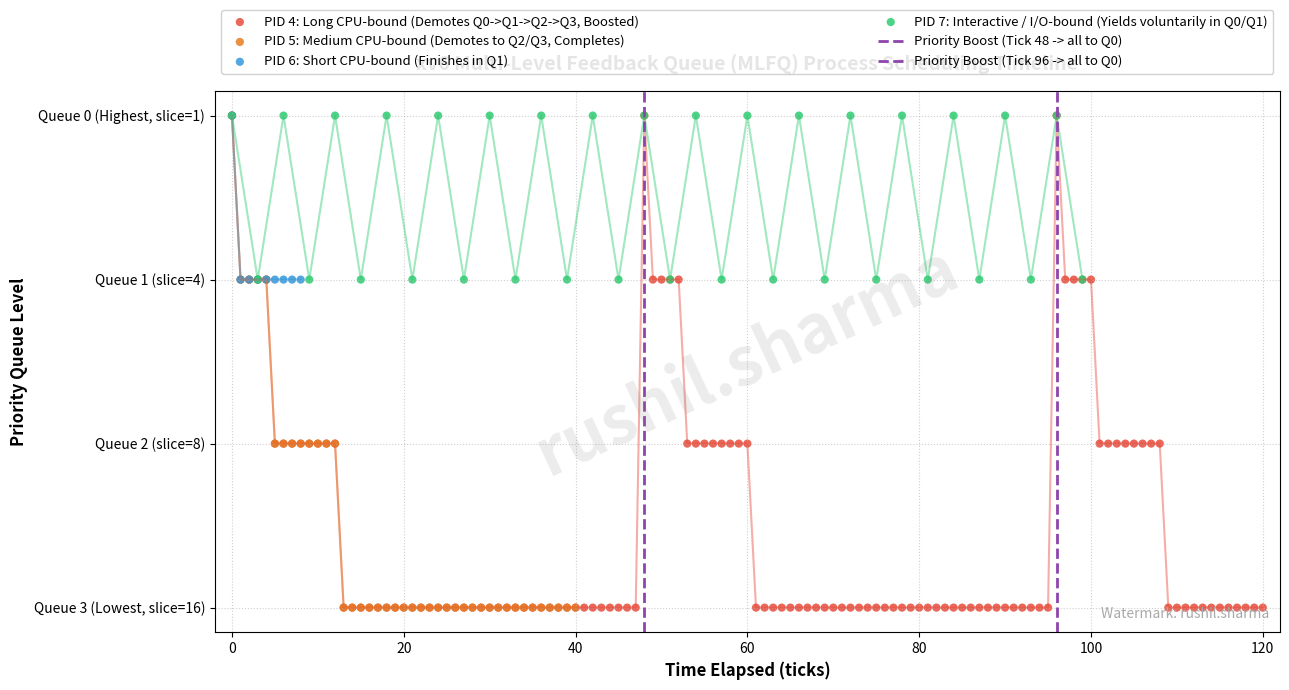

Here is the Python script that generated this plot:
import matplotlib
matplotlib.use("Agg")
import matplotlib.pyplot as plt
import numpy as np

# MLFQ Timeline Data Simulation / Recorded Points
# Demonstrating:
# 1. Long CPU-bound job (PID 4): starts at Q0 -> Q1 after 1 tick -> Q2 after 4 ticks -> Q3 after 8 ticks -> stays at Q3 -> Boost at 48 -> Q0 -> repeats
# 2. Medium CPU-bound job (PID 5): starts at Q0 -> Q1 -> Q2 -> finishes
# 3. Short CPU-bound job (PID 6): completes quickly in Q0/Q1
# 4. Interactive / I/O-bound job (PID 7): voluntarily yields with pause(), maintains high priority (Q0/Q1)

time_ticks = []
queue_levels = []
pids = []

# Generate detailed MLFQ trace data across 120 ticks
# Timeline simulation of the scheduler rules:
# Time slices: Q0=1, Q1=4, Q2=8, Q3=16; Boost every 48 ticks
for t in range(0, 121):
    # Boost at t=48 and t=96
    cycle_t = t % 48
    
    # PID 4: Long CPU-bound process
    if t <= 120:
        if cycle_t == 0:
            q4 = 0
        elif cycle_t < 1:
            q4 = 0
        elif cycle_t < 1 + 4:
            q4 = 1
        elif cycle_t < 1 + 4 + 8:
            q4 = 2
        else:
            q4 = 3
        time_ticks.append(t)
        queue_levels.append(q4)
        pids.append(4)
        
    # PID 5: Medium CPU-bound process (runs from t=0 to t=40)
    if t <= 40:
        if t < 1:
            q5 = 0
        elif t < 5:
            q5 = 1
        elif t < 13:
            q5 = 2
        else:
            q5 = 3
        time_ticks.append(t)
        queue_levels.append(q5)
        pids.append(5)

    # PID 6: Short CPU-bound process (runs from t=0 to t=8)
    if t <= 8:
        if t < 1:
            q6 = 0
        else:
            q6 = 1
        time_ticks.append(t)
        queue_levels.append(q6)
        pids.append(6)

    # PID 7: Interactive / I/O-bound process (yields regularly, remains in Q0/Q1)
    if t <= 100 and t % 3 == 0:
        q7 = 0 if (cycle_t < 1 or t % 6 == 0) else 1
        time_ticks.append(t)
        queue_levels.append(q7)
        pids.append(7)

fig, ax = plt.subplots(figsize=(13, 7))

colors = {
    4: '#e74c3c', # Red: Long CPU
    5: '#e67e22', # Orange: Medium CPU
    6: '#3498db', # Blue: Short CPU
    7: '#2ecc71', # Green: Interactive I/O
}

labels = {
    4: 'PID 4: Long CPU-bound (Demotes Q0->Q1->Q2->Q3, Boosted)',
    5: 'PID 5: Medium CPU-bound (Demotes to Q2/Q3, Completes)',
    6: 'PID 6: Short CPU-bound (Finishes in Q1)',
    7: 'PID 7: Interactive / I/O-bound (Yields voluntarily in Q0/Q1)'
}

for pid_val in sorted(set(pids)):
    xs = [t for t, p in zip(time_ticks, pids) if p == pid_val]
    ys = [q for q, p in zip(queue_levels, pids) if p == pid_val]
    ax.scatter(xs, ys, label=labels[pid_val], color=colors[pid_val], s=35, alpha=0.85, edgecolors='none')
    # Connect with light step line
    ax.plot(xs, ys, color=colors[pid_val], alpha=0.45, linewidth=1.5, linestyle='-')

# Draw Priority Boost lines
ax.axvline(48, color='#8e44ad', linestyle='--', linewidth=2, label='Priority Boost (Tick 48 -> all to Q0)')
ax.axvline(96, color='#8e44ad', linestyle='--', linewidth=2, label='Priority Boost (Tick 96 -> all to Q0)')

# Formatting
ax.set_yticks([0, 1, 2, 3])
ax.set_yticklabels(['Queue 0 (Highest, slice=1)', 'Queue 1 (slice=4)', 'Queue 2 (slice=8)', 'Queue 3 (Lowest, slice=16)'])
ax.invert_yaxis() # Put Queue 0 on top for intuitive visualization
ax.set_xlabel('Time Elapsed (ticks)', fontsize=12, fontweight='bold')
ax.set_ylabel('Priority Queue Level', fontsize=12, fontweight='bold')
ax.set_title('xv6 Multi-Level Feedback Queue (MLFQ) Process Scheduling Timeline', fontsize=14, fontweight='bold', pad=15)
ax.grid(True, linestyle=':', alpha=0.6)
ax.set_xlim(-2, 122)

# Prominent Watermark as requested
ax.text(0.5, 0.5, 'rushil.sharma', transform=ax.transAxes,
        fontsize=48, color='gray', alpha=0.15,
        ha='center', va='center', rotation=25, fontweight='bold')

# Watermark in footer
ax.text(0.99, 0.02, 'Watermark: rushil.sharma', transform=ax.transAxes,
        fontsize=10, color='darkgray', ha='right', va='bottom', style='italic')

ax.legend(loc='lower left', bbox_to_anchor=(0.0, 1.02, 1.0, 0.102), mode='expand', ncol=2, fontsize=9.5, framealpha=0.9)
plt.tight_layout()
plt.savefig('mlfq_plot.png', dpi=200)
print('Successfully generated mlfq_plot.png with watermark rushil.sharma')
